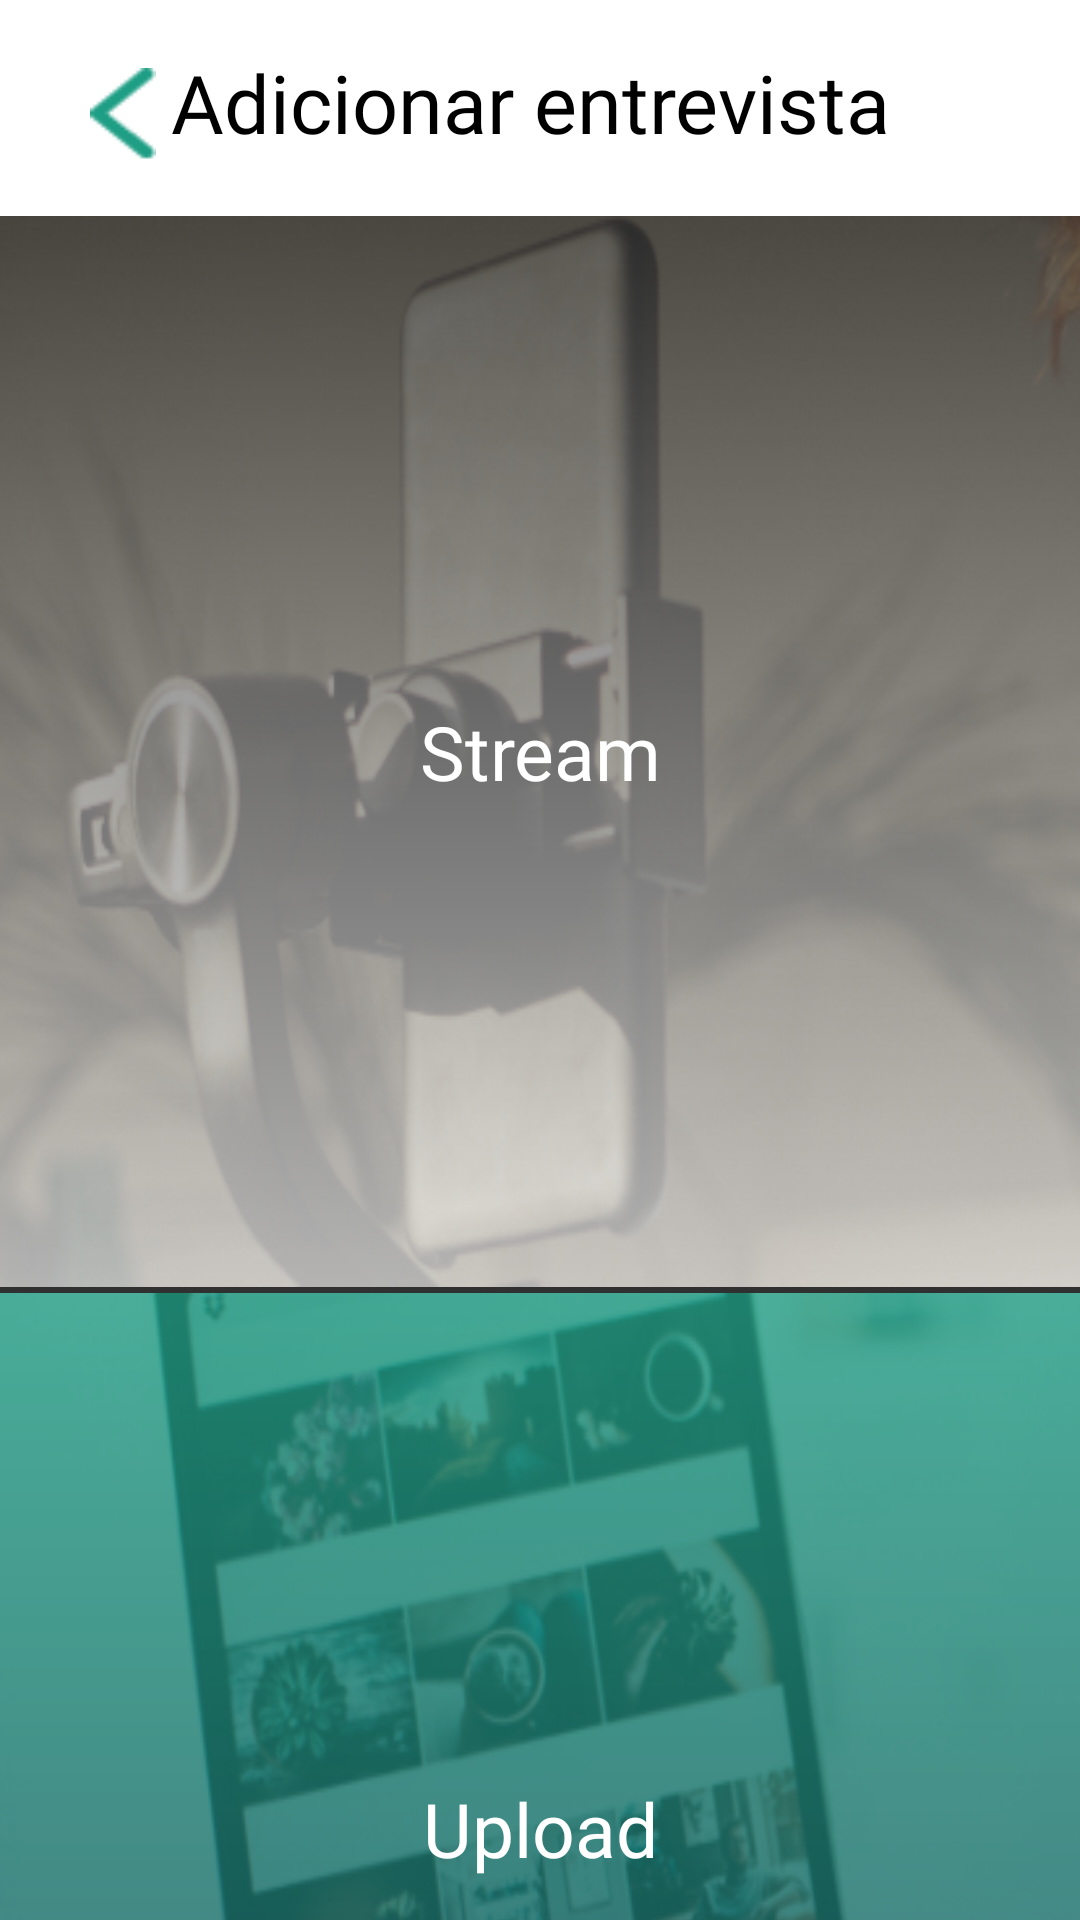

Reconstruct the res/layout file that produces this screen, plus the resources it refers to.
<!-- AndroidManifest.xml: application theme AppTheme -->
<!-- res/layout/fragment_choose_type_video.xml -->
<?xml version="1.0" encoding="utf-8"?>
<androidx.constraintlayout.widget.ConstraintLayout xmlns:android="http://schemas.android.com/apk/res/android"
    xmlns:app="http://schemas.android.com/apk/res-auto"
    xmlns:tools="http://schemas.android.com/tools"
    android:layout_width="match_parent"
    android:layout_height="match_parent">

    <LinearLayout
        android:id="@+id/linearLayout"
        android:layout_width="match_parent"
        android:layout_height="72dp"
        android:background="#FFF"
        app:layout_constraintEnd_toEndOf="parent"
        app:layout_constraintStart_toStartOf="parent"
        app:layout_constraintTop_toTopOf="parent"
        android:orientation="horizontal">
    <Button
    android:id="@+id/buttonBack"
    android:layout_width="22dp"
    android:layout_height="31dp"
    android:layout_marginStart="30dp"
    android:layout_marginLeft="30dp"
    android:layout_marginTop="15dp"
    android:background="@drawable/back_arrow_green"
    ></Button>

        <TextView
            android:layout_width="wrap_content"
            android:layout_height="wrap_content"
            android:layout_marginStart="5dp"
            android:layout_marginLeft="50dp"
            android:layout_marginTop="16dp"
            android:fontFamily="@font/montserrat_medium"
            android:gravity="start"
            android:text="Adicionar entrevista"
            android:textAlignment="textStart"
            android:textColor="#000"
            android:textSize="27sp" />
    </LinearLayout>
    <Button
        android:id="@+id/streamBtn"
        android:layout_width="match_parent"
        android:layout_height="357dp"
        android:background="@drawable/stream"
        android:fontFamily="@font/montserrat_medium"
        android:text="Stream"
        android:textAllCaps="false"
        android:textSize="25sp"
        app:layout_constraintEnd_toEndOf="parent"
        app:layout_constraintHorizontal_bias="0.498"
        app:layout_constraintStart_toStartOf="parent"
        app:layout_constraintTop_toBottomOf="@+id/linearLayout"
        tools:text="Stream" />
    <Button
        android:id="@+id/uploadBtn"
        android:layout_width="match_parent"
        android:layout_height="357dp"
        android:layout_marginTop="2dp"
        android:background="@drawable/upload"
        android:fontFamily="@font/montserrat_medium"
        android:text="Upload"
        android:textAllCaps="false"
        android:textSize="25sp"
        app:layout_constraintEnd_toEndOf="parent"
        app:layout_constraintHorizontal_bias="0.498"
        app:layout_constraintStart_toStartOf="parent"
        app:layout_constraintTop_toBottomOf="@id/streamBtn"
        tools:text="Upload" />


</androidx.constraintlayout.widget.ConstraintLayout>
<!-- resources referenced by this layout -->
<resources>
  <!-- drawable back_arrow_green: png bitmap (drawable, 341 bytes) -->
  <!-- drawable stream: png bitmap (drawable, 118410 bytes) -->
  <!-- drawable upload: png bitmap (drawable, 108595 bytes) -->
  <style name="AppTheme" parent="Theme.AppCompat.NoActionBar">
          
          
  
      </style>
</resources>
